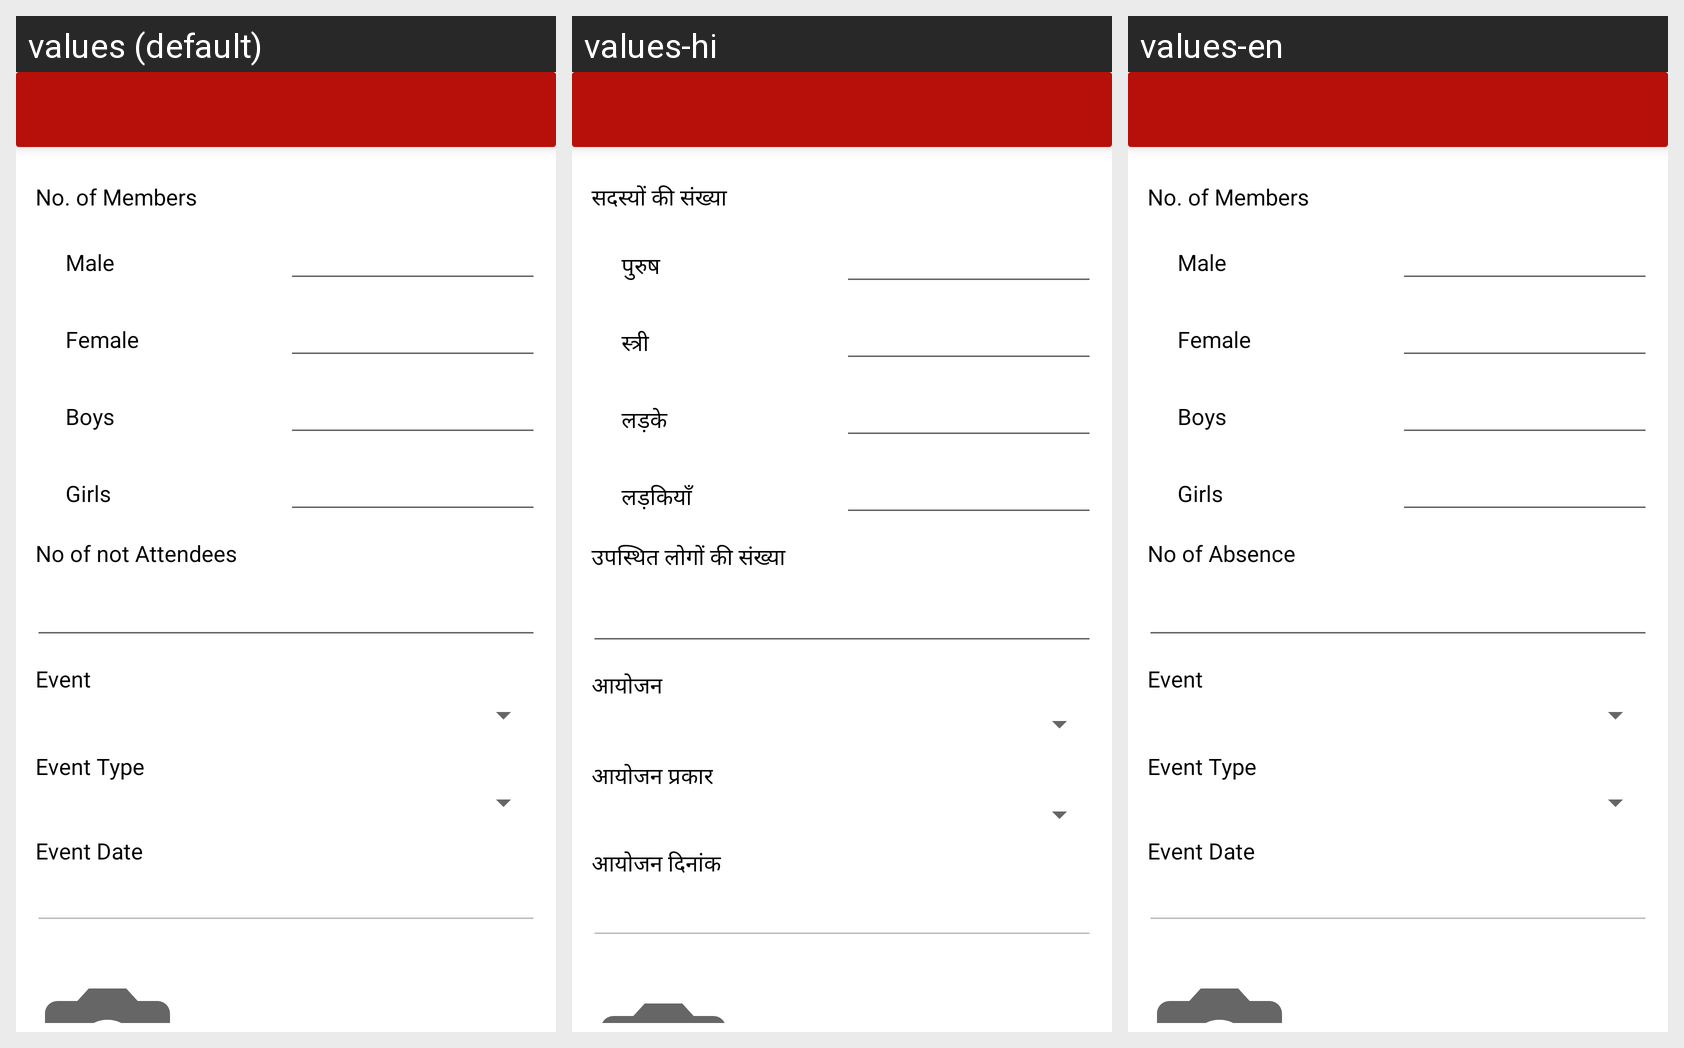

Locale-by-locale string values for the Android screen shown in this grid:
Android screen res/layout/activity__add_event.xml rendered under 3 locales, left to right: values (default), values-hi, values-en. Device: Nexus 5 (rendered at 1080×1920; each locale shown at half size, 540×960, under a caption strip naming it); theme Theme.MaterialComponents.DayNight.NoActionBar.
Strings drawn on this screen, with the default value and each locale's value (text and hints the layout hard-codes, and strings that could not be matched under every locale, appear in the picture but are not listed):

no_of_members
  values: No. of Members
  values-hi: सदस्यों की संख्या
  values-en: No. of Members

male
  values: Male
  values-hi: पुरुष
  values-en: Male

female
  values: Female
  values-hi: स्त्री
  values-en: Female

boys
  values: Boys
  values-hi: लड़के
  values-en: Boys

girls
  values: Girls
  values-hi: लड़कियाँ
  values-en: Girls

no_of_absence
  values: No of not Attendees
  values-hi: उपस्थित लोगों की संख्या
  values-en: No of Absence

event
  values: Event
  values-hi: आयोजन
  values-en: Event

event_type
  values: Event Type
  values-hi: आयोजन प्रकार
  values-en: Event Type

event_date
  values: Event Date
  values-hi: आयोजन दिनांक
  values-en: Event Date
